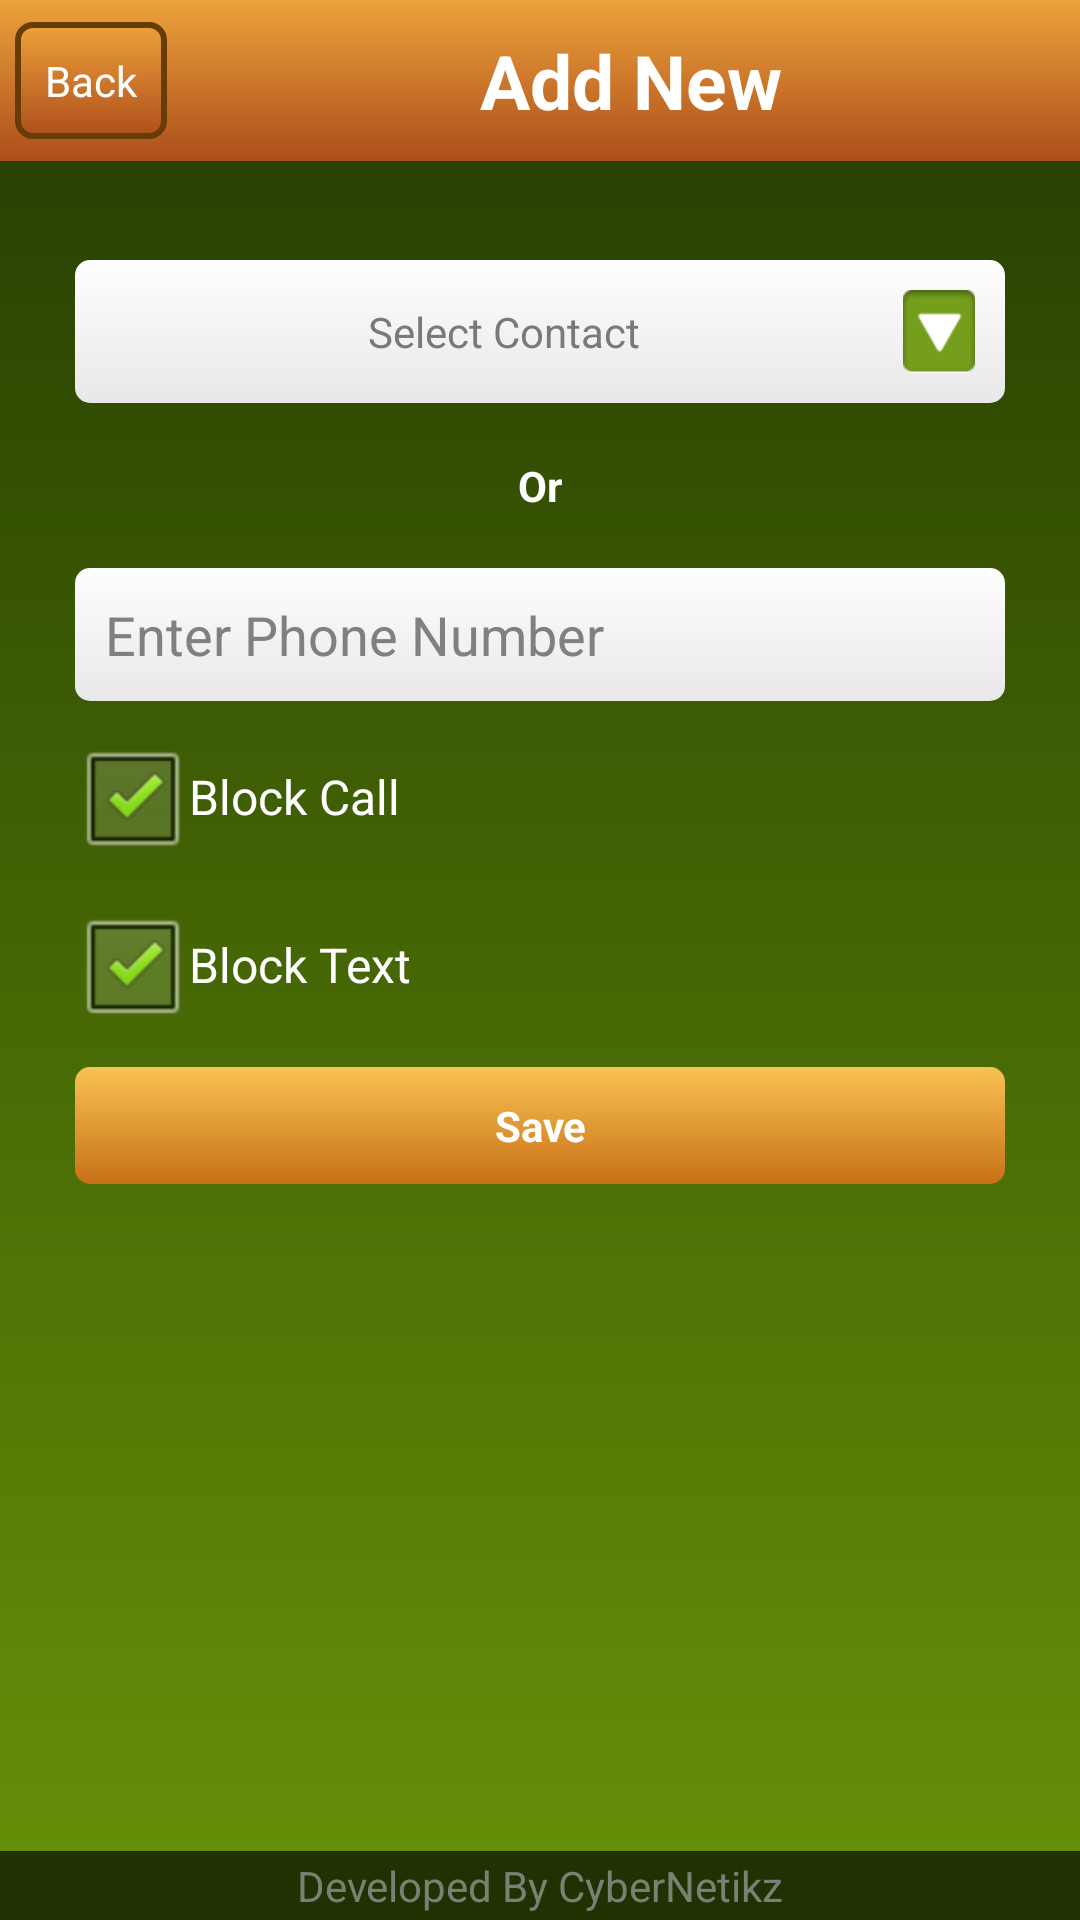

Android layout source for this screen:
<!-- AndroidManifest.xml: application theme AppTheme -->
<!-- res/layout/add_block.xml -->
<RelativeLayout xmlns:android="http://schemas.android.com/apk/res/android"
    xmlns:tools="http://schemas.android.com/tools"
    android:layout_width="match_parent"
    android:layout_height="wrap_content"
    android:background="@drawable/bodybg"  >
    <LinearLayout android:id="@+id/bottom_menu"
        android:layout_width="fill_parent" android:layout_height="wrap_content"
        android:background="@color/bottombgcolor"         
        android:orientation="vertical" android:layout_alignParentBottom="true">		 
        <TextView
            android:id="@+id/homeBottom"
            android:layout_width="fill_parent"
            android:layout_height="wrap_content"
            android:autoLink="all"
            android:gravity="center"
            android:layout_marginTop="2dp"
            android:layout_marginBottom="2dp"
            android:onClick="onClick" 
            android:text="@string/credit"   
            android:textColor="@color/fg"                
            android:clickable="true"/>
    </LinearLayout>
    <LinearLayout android:id="@+id/top_menu"
        android:layout_width="fill_parent" android:layout_height="wrap_content"         
        android:layout_alignParentTop="true" android:background="@drawable/titlebg" >
	    
	     <Button android:id="@+id/backbutton"
	        android:layout_width="wrap_content"
	        android:layout_height="wrap_content"
	        android:text="@string/back"
	        android:textColor="@color/white"
	        android:padding="10dp"
	        android:layout_margin="5dp"
	        android:onClick="goHome"
	        android:background="@drawable/backbutton"
	        android:gravity="center|center_horizontal"
	        android:layout_gravity="center" />
	   <TextView
	        android:gravity="center|center_horizontal"
	        android:layout_gravity="center" 
	        android:id="@+id/title"
	        android:textColor="@color/white"
	        android:text="@string/add_block"
	        android:textStyle="bold"
	        android:layout_width="fill_parent"
	        android:layout_height="wrap_content"
	        android:padding="10dp"
	        android:textSize="25sp"
	        />
    </LinearLayout>
    <ScrollView
        android:id="@+id/sub_content_view"
        android:layout_width="fill_parent"
        android:layout_height="fill_parent"
        android:layout_below="@id/top_menu"
        android:layout_above="@id/bottom_menu"
        android:orientation="vertical"
        android:padding="15dp"
        >
	    <LinearLayout
        android:id="@+id/form_content_view"
        android:layout_width="fill_parent"
        android:layout_height="fill_parent"
        android:orientation="vertical"
        android:padding="10dp"
        android:focusable="false" 
		android:focusableInTouchMode="true"
        >
        <Spinner
	            android:id="@+id/phoneSp"
	            android:layout_width="match_parent"
	            android:layout_height="0dp"
	            android:background="@drawable/bodybg"
	             />
	        <Button
	            android:id="@+id/phonebutton"
	            android:onClick="ContactonClick" 
	            android:layout_width="match_parent"
	            android:layout_height="wrap_content"
	            android:text="@string/contact_select"
	            android:textColor="@color/grey"
	            android:layout_marginTop="8dp"
	            android:padding="10dp"
	            android:background="@drawable/whitebg"
	            android:drawableRight="@drawable/select_button"
	            />
	        <TextView
		        android:gravity="center|center_horizontal"
		        android:id="@+id/orphone"
		        android:text="@string/or"
		        android:textColor="@color/white"
		        android:textStyle="bold"
		        android:layout_width="fill_parent"
		        android:layout_height="wrap_content"
		        android:padding="10dp"
		        android:layout_marginTop="8dp"
	        
	        />
	        <EditText
	            android:id="@+id/phone"
	            android:layout_width="match_parent"
	            android:layout_height="wrap_content"
	             android:textColor="@color/grey"
	            android:layout_marginTop="8dp"
	            android:padding="10dp"
	             android:background="@drawable/whitebg"
	            android:hint="@string/suggest_phone"
	            android:inputType="phone"
	          >

	        </EditText>
	        <EditText
	            android:id="@+id/name"
	            android:layout_width="match_parent"
	            android:layout_height="wrap_content"
	            android:layout_marginTop="5dp"
	            android:visibility="gone"
	            android:inputType="text"
	          />
	        <CheckBox
	            android:id="@+id/blockCall"
	            android:layout_marginTop="8dp"
	            android:layout_width="match_parent"
	            android:layout_height="wrap_content"
	            android:checked="true"
	            android:text="@string/block_call" />

	        <CheckBox
	            android:id="@+id/blockText"
	            android:layout_marginTop="8dp"
	            android:layout_width="match_parent"
	            android:layout_height="wrap_content"
	            android:checked="true"
	            android:text="@string/block_text" />

	        <Button
	            android:id="@+id/save"
	            android:layout_width="match_parent"
	            android:layout_height="wrap_content"
	            android:textColor="@color/white"
	            android:padding="10dp"
	            android:textStyle="bold"
	            android:text="@string/save"
	            android:layout_marginTop="10dp"
	            android:layout_marginBottom="15dp"
	            android:background="@drawable/buttonbg"
	           />      
        </LinearLayout>	     
    </ScrollView>
</RelativeLayout>
<!-- resources referenced by this layout -->
<resources>
  <color name="bottombgcolor">#203201</color>
  <color name="fg">#798174</color>
  <color name="grey">#797979</color>
  <color name="white">#ffffff</color>
  <!-- drawable backbutton (drawable-mdpi) -->
  <?xml version="1.0" encoding="utf-8"?>
  <shape xmlns:android="http://schemas.android.com/apk/res/android"
          android:shape="rectangle">
           <corners
                  android:radius="5dp"/>
           <stroke
                  android:width="2dp"
                  android:color="@color/backbutton" /> 
          <gradient
            android:startColor="#eda13a"
            android:endColor="#ae4f1c"
            android:angle="270" />
  </shape>
  <!-- drawable bodybg (drawable-mdpi) -->
  <?xml version="1.0" encoding="utf-8"?>
  <shape xmlns:android="http://schemas.android.com/apk/res/android"
          android:shape="rectangle">
          <gradient
            android:startColor="#243A01"
            android:endColor="#679208"
            android:angle="270" />
  </shape>
  <!-- drawable buttonbg (drawable-mdpi) -->
  <?xml version="1.0" encoding="utf-8"?>
  <shape xmlns:android="http://schemas.android.com/apk/res/android"
          android:shape="rectangle">
           <corners
                  android:radius="5dp"/>
          <gradient
            android:startColor="#F8C353"
            android:endColor="#C87017"
            android:angle="270" />
  </shape>
  <!-- drawable select_button: png bitmap (drawable-hdpi, 1797 bytes) -->
  <!-- drawable titlebg (drawable-mdpi) -->
  <?xml version="1.0" encoding="utf-8"?>
  <shape xmlns:android="http://schemas.android.com/apk/res/android"
          android:shape="rectangle">
          <gradient
            android:startColor="#EDA23B"
            android:endColor="#AC4E1B"
            android:angle="270" />
  </shape>
  <!-- drawable whitebg (drawable-mdpi) -->
  <?xml version="1.0" encoding="utf-8"?>
  <shape xmlns:android="http://schemas.android.com/apk/res/android"
          android:shape="rectangle">
           <corners
                  android:radius="5dp"/>
          <gradient
            android:startColor="#fefefe"
            android:endColor="#e8e8e8"
            android:angle="270" />
  </shape>
  <string name="add_block">Add New</string>
  <string name="back">Back</string>
  <string name="block_call">Block Call</string>
  <string name="block_text">Block Text</string>
  <string name="contact_select">Select Contact</string>
  <string name="credit">Developed By CyberNetikz</string>
  <string name="or">Or</string>
  <string name="save">Save</string>
  <string name="suggest_phone">Enter Phone Number</string>
  <style name="AppTheme" parent="android:Theme.Black.NoTitleBar" />
  <color name="backbutton">#673c07</color>
</resources>
